The GitHub repository vmohana/testgit contains a labelled image folder "testgit" with 6 categories: centred, hexagonal, noise, oblique, rectangular, square. Examples follow, each with its label.

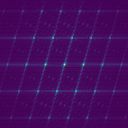
Label: oblique

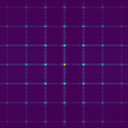
Label: square

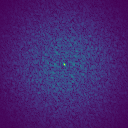
Label: noise

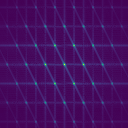
Label: hexagonal

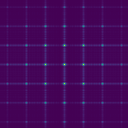
Label: rectangular

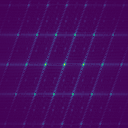
Label: centred
